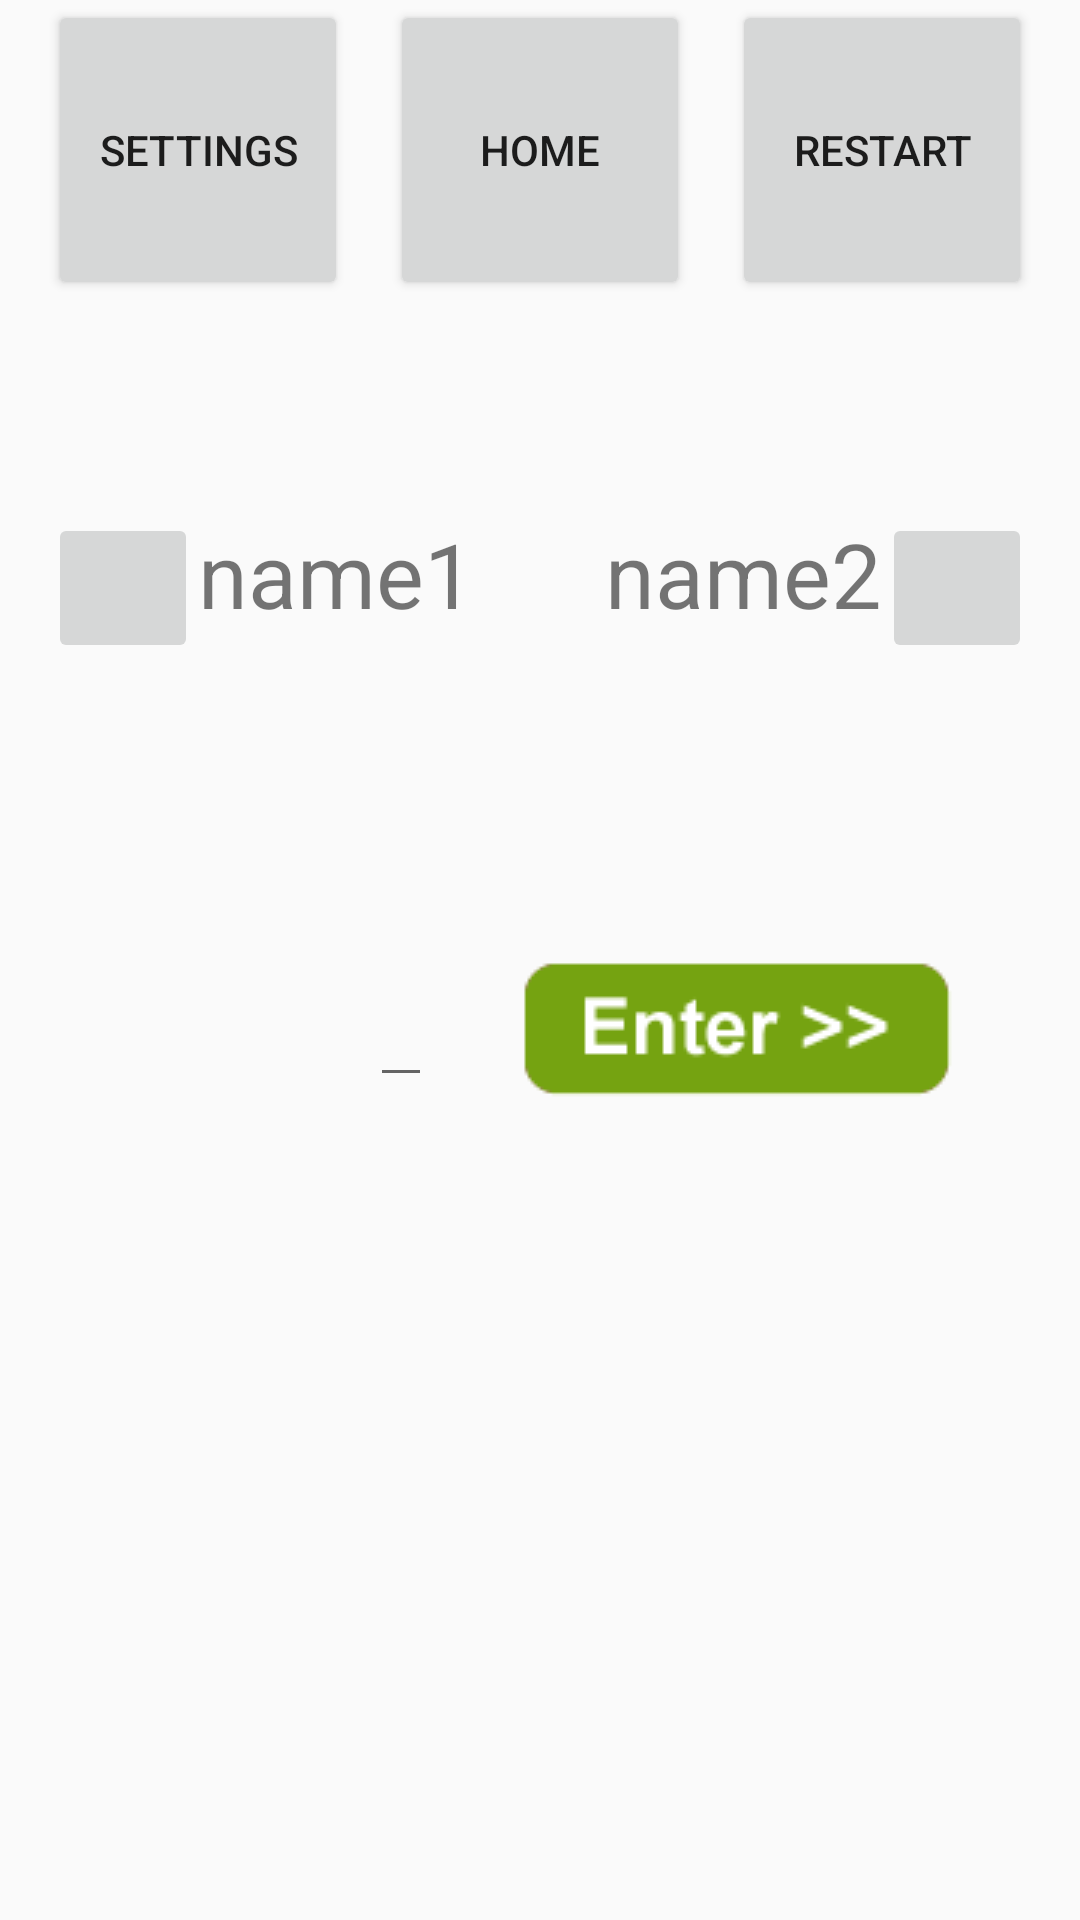

Here is an Android app screen rendered from its layout file. Give the layout XML and the strings, colors and styles it references.
<!-- AndroidManifest.xml: application theme AppTheme -->
<!-- res/layout/activity_game_screen.xml -->
<?xml version="1.0" encoding="utf-8"?>
<RelativeLayout
    android:id="@+id/game_activity"
    xmlns:android="http://schemas.android.com/apk/res/android"
    xmlns:tools="http://schemas.android.com/tools"
    android:orientation="vertical"
    android:layout_width="match_parent"
    android:layout_height="match_parent"
    android:paddingLeft="@dimen/activity_horizontal_margin"
    android:paddingRight="@dimen/activity_horizontal_margin"
    android:paddingBottom="@dimen/activity_vertical_margin"
    tools:context="..GameScreen">

    <Button
        android:id="@+id/setting_button"
        android:text="Settings"
        android:layout_width="100dp"
        android:layout_height="100dp" />

    <Button
        android:layout_width="100dp"
        android:layout_height="100dp"
        android:text="Home"
        android:id="@+id/home_button"
        android:layout_alignParentTop="true"
        android:layout_centerHorizontal="true" />

    <Button
        android:id="@+id/restart_button"
        android:text="Restart"
        android:layout_width="100dp"
        android:layout_height="100dp"
        android:layout_alignParentTop="true"
        android:layout_alignParentRight="true"
        android:layout_alignParentEnd="true" />

    <ImageButton
        android:id="@+id/game_icon_player1"
        android:layout_width="50dp"
        android:layout_height="50dp"
        android:layout_below="@+id/setting_button"
        android:layout_alignParentLeft="true"
        android:layout_alignParentStart="true"
        android:layout_marginTop="71dp" />

    <TextView
        android:id="@+id/game_player1_name"
        android:layout_width="200dp"
        android:layout_height="wrap_content"
        android:text="name1"
        android:textSize="30sp"
        android:layout_alignTop="@+id/game_icon_player1"
        android:layout_alignBottom="@+id/game_icon_player1"
        android:layout_toRightOf="@+id/game_icon_player1" />

    <TextView
        android:id="@+id/game_player2_name"
        android:layout_width="wrap_content"
        android:layout_height="wrap_content"
        android:text="name2"
        android:textSize="30sp"
        android:layout_alignTop="@+id/game_icon_player2"
        android:layout_alignBottom="@+id/game_icon_player2"
        android:layout_toLeftOf="@+id/game_icon_player2" />

    <ImageButton
        android:id="@+id/game_icon_player2"
        android:layout_width="50dp"
        android:layout_height="50dp"
        android:layout_alignTop="@+id/game_icon_player1"
        android:layout_alignParentRight="true"
        android:layout_alignParentEnd="true" />

    <TextView
        android:id="@+id/guessed_prefix_text"
        android:layout_marginLeft="10dp"
        android:layout_width="wrap_content"
        android:layout_height="wrap_content"
        android:text=""
        android:textSize="25sp"
        android:layout_below="@+id/game_icon_player1"
        android:layout_alignParentLeft="true"
        android:layout_alignParentStart="true"
        android:layout_marginTop="111dp"
         />

    <ImageButton
        android:id="@+id/game_enter_button"
        android:layout_marginTop="-40dp"
        android:layout_width="wrap_content"
        android:layout_height="wrap_content"
        android:background="@drawable/enter_buttonbk"
        android:layout_alignTop="@+id/guessed_letter_input"
        android:layout_alignParentEnd="true"
        android:layout_alignParentRight="true"/>

    <EditText
        android:id="@+id/guessed_letter_input"
        android:layout_width="wrap_content"
        android:layout_height="wrap_content"
        android:layout_alignTop="@+id/guessed_prefix_text"
        android:layout_alignBottom="@+id/guessed_prefix_text"
        android:layout_toLeftOf="@id/game_enter_button"
        android:layout_toStartOf="@id/game_enter_button"/>

    

</RelativeLayout>
<!-- resources referenced by this layout -->
<resources>
  <dimen name="activity_horizontal_margin">16dp</dimen>
  <dimen name="activity_vertical_margin">16dp</dimen>
  <!-- drawable enter_buttonbk: gif bitmap (drawable, 1033 bytes) -->
  <style name="AppTheme" parent="Theme.AppCompat.Light.NoActionBar">
          
      </style>
</resources>
